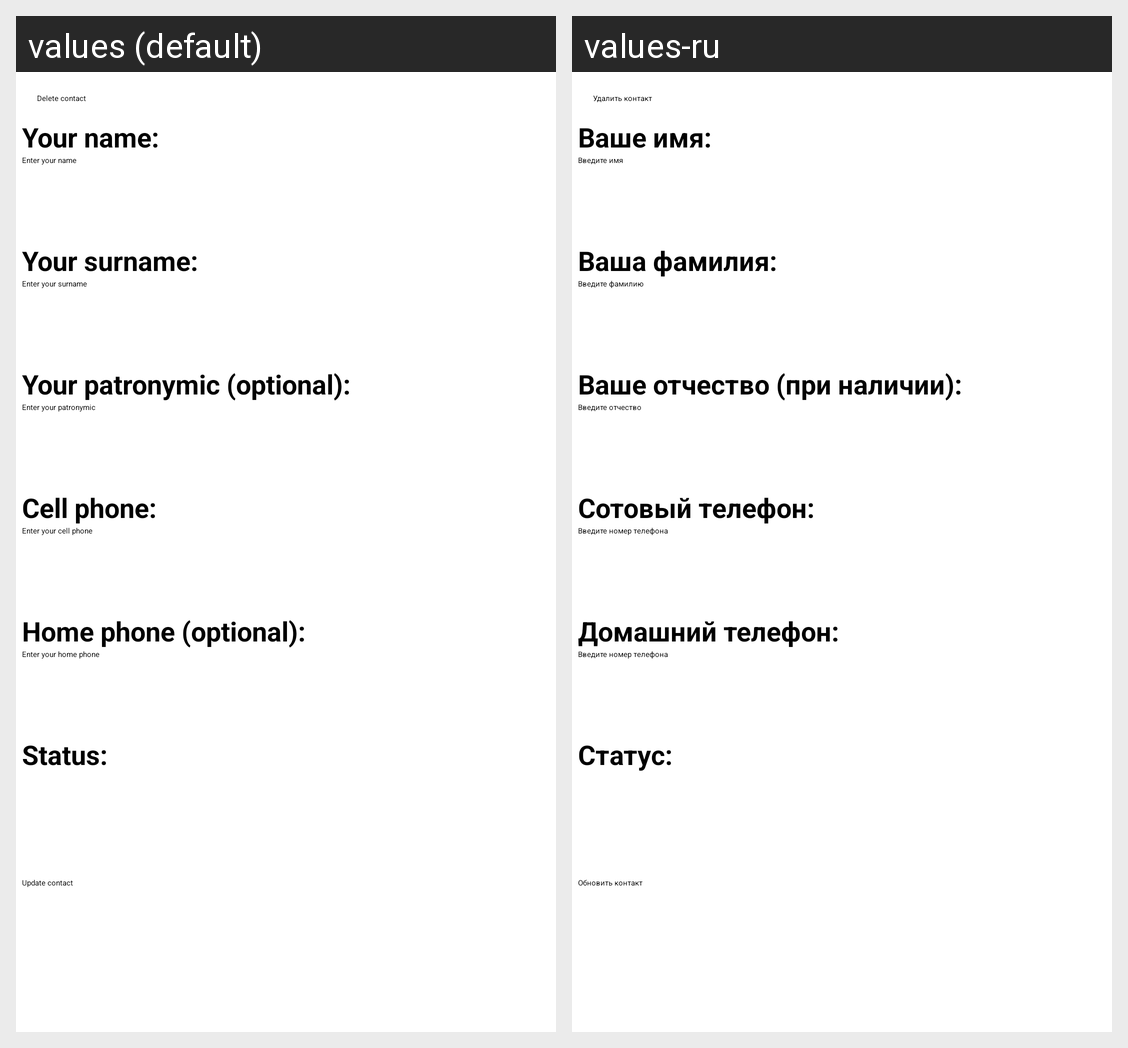

For this localized Android screen grid, give each drawn string resource with its value in every locale shown.
Android screen res/layout/fragment_edit_contact.xml rendered under 2 locales, left to right: values (default), values-ru. Device: Nexus 5 (rendered at 1080×1920; each locale shown at half size, 540×960, under a caption strip naming it); theme Theme.ContactsViewer.
Strings drawn on this screen, with the default value and each locale's value (text and hints the layout hard-codes, and strings that could not be matched under every locale, appear in the picture but are not listed):

fragment_edit_contact_delete_button_label
  values: Delete contact
  values-ru: Удалить контакт

fragment_edit_contact_name
  values: Your name:
  values-ru: Ваше имя:

fragment_edit_contact_name_placeholder
  values: Enter your name
  values-ru: Введите имя

fragment_edit_contact_surname
  values: Your surname:
  values-ru: Ваша фамилия:

fragment_edit_contact_surname_placeholder
  values: Enter your surname
  values-ru: Введите фамилию

fragment_edit_contact_patronymic
  values: Your patronymic (optional):
  values-ru: Ваше отчество (при наличии):

fragment_edit_contact_patronymic_placeholder
  values: Enter your patronymic
  values-ru: Введите отчество

fragment_edit_contact_cell_phone
  values: Cell phone:
  values-ru: Сотовый телефон:

fragment_edit_contact_cell_phone_placeholder
  values: Enter your cell phone
  values-ru: Введите номер телефона

fragment_edit_contact_home_phone
  values: Home phone (optional):
  values-ru: Домашний телефон:

fragment_edit_contact_home_phone_placeholder
  values: Enter your home phone
  values-ru: Введите номер телефона

fragment_edit_contact_status
  values: Status:
  values-ru: Статус:

fragment_edit_contact_update_button_label
  values: Update contact
  values-ru: Обновить контакт
